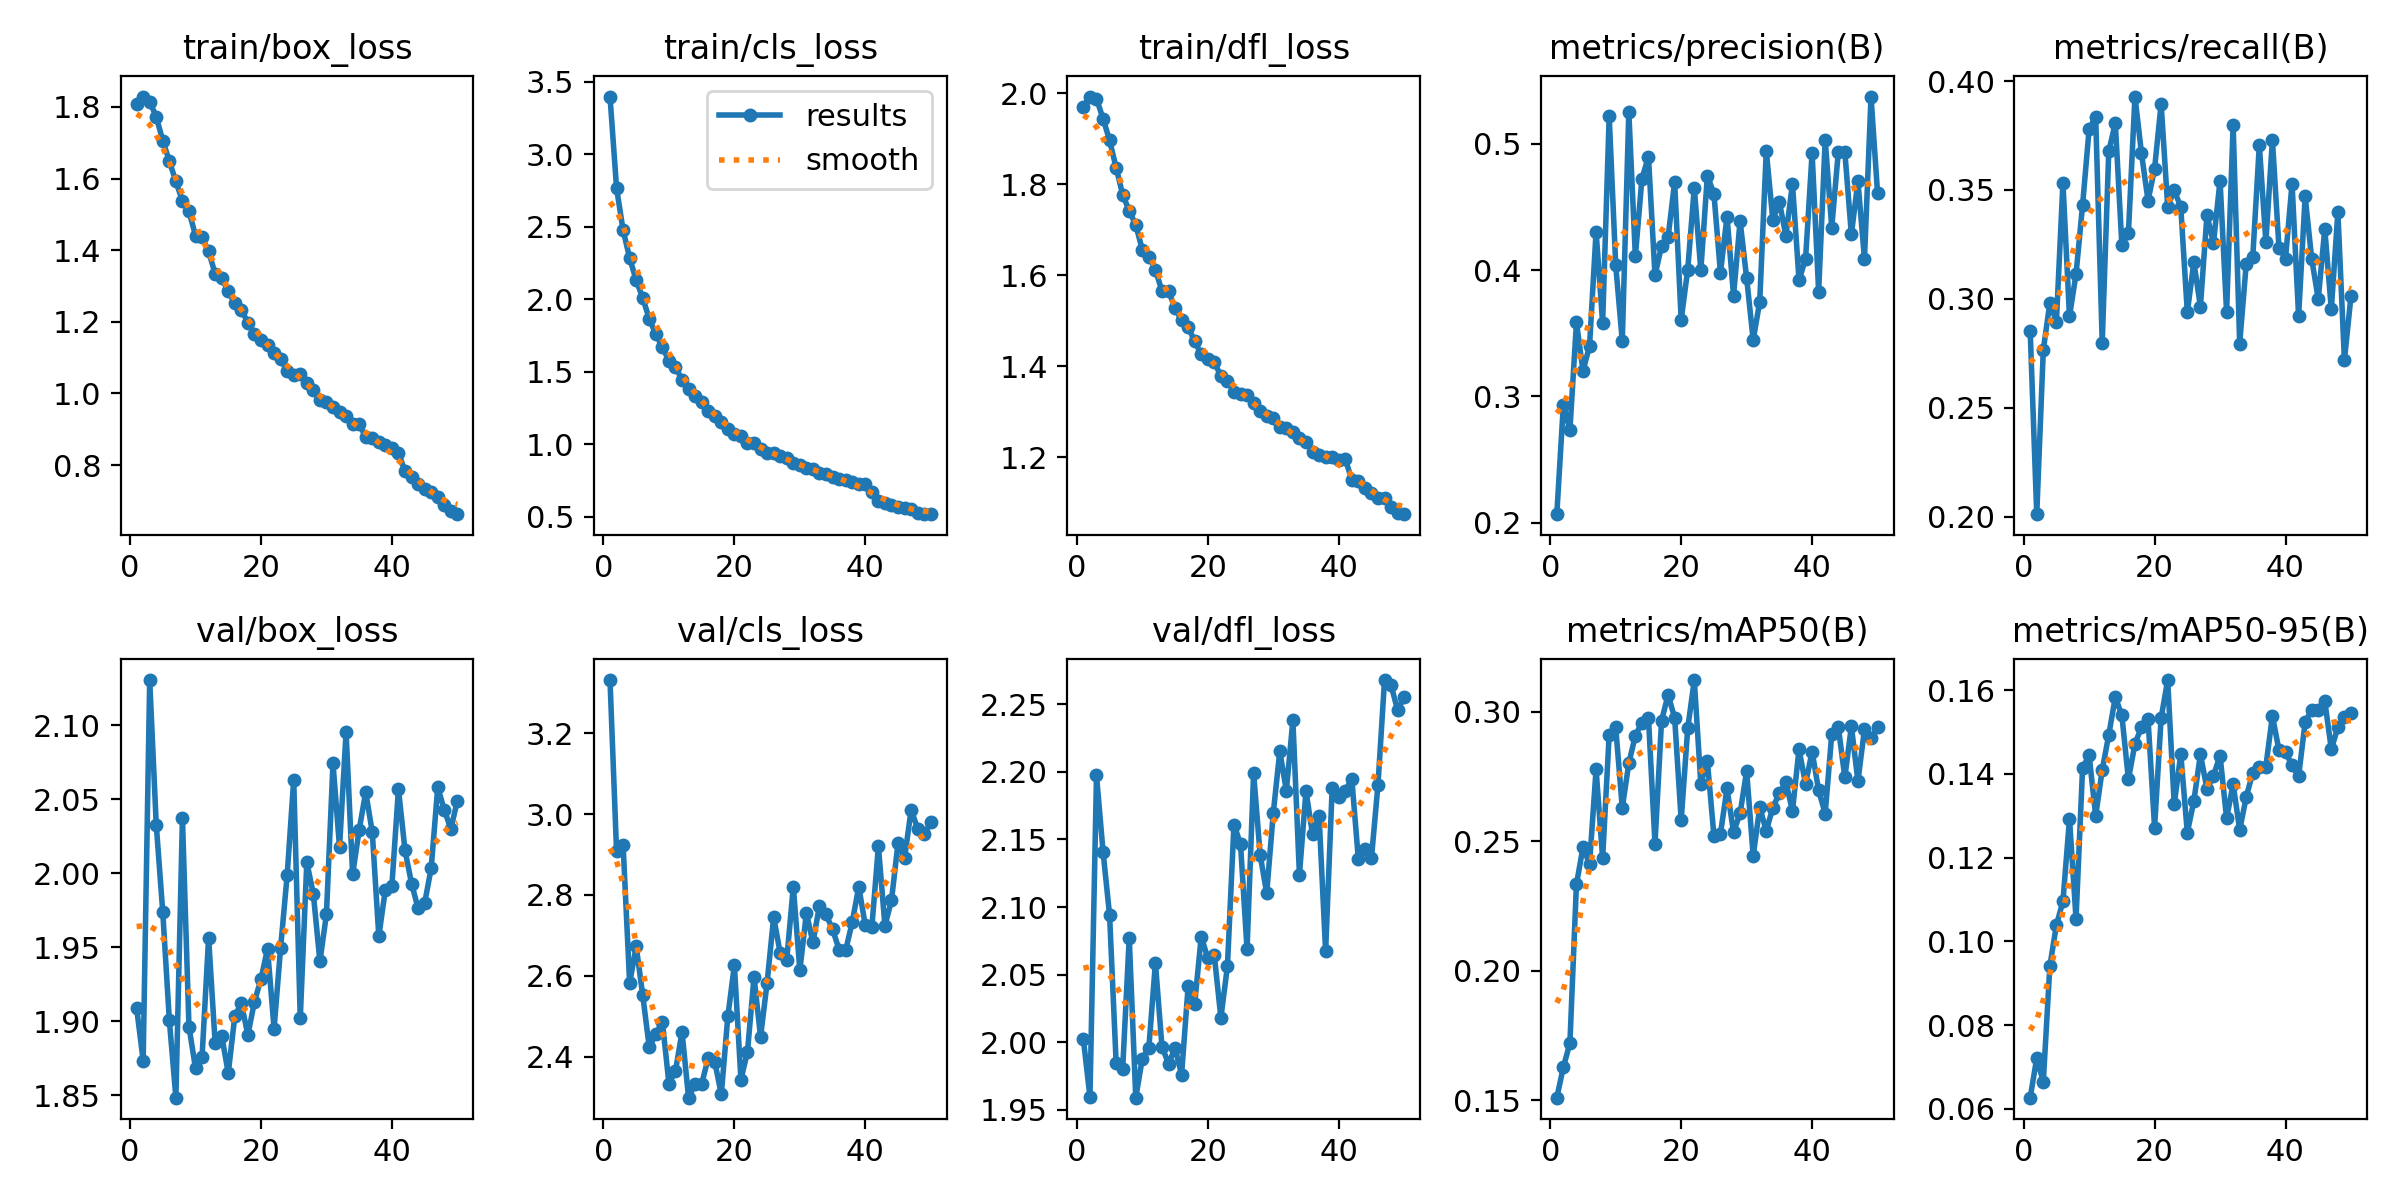

Values plotted in this chart, from the file beside it:
epoch, time, train/box_loss, train/cls_loss, train/dfl_loss, metrics/precision(B), metrics/recall(B), metrics/mAP50(B), metrics/mAP50-95(B), val/box_loss, val/cls_loss, val/dfl_loss, lr/pg0, lr/pg1, lr/pg2
1, 31.45, 1.807, 3.398, 1.969, 0.2067, 0.2851, 0.1509, 0.0627, 1.909, 3.332, 2.002, 0.0004739, 0.0004739, 0.0004739
2, 52.37, 1.829, 2.767, 1.992, 0.2934, 0.2012, 0.1627, 0.07218, 1.874, 2.908, 1.959, 0.0009314, 0.0009314, 0.0009314
3, 72.42, 1.815, 2.476, 1.988, 0.2732, 0.2766, 0.1719, 0.0665, 2.131, 2.924, 2.197, 0.00137, 0.00137, 0.00137
4, 92.38, 1.772, 2.284, 1.944, 0.3585, 0.2982, 0.2333, 0.09407, 2.033, 2.581, 2.141, 0.001344, 0.001344, 0.001344
5, 113.1, 1.705, 2.131, 1.896, 0.3202, 0.2895, 0.2477, 0.1039, 1.974, 2.673, 2.094, 0.001316, 0.001316, 0.001316
6, 133.4, 1.649, 2.009, 1.836, 0.34, 0.3533, 0.2412, 0.1095, 1.901, 2.552, 1.985, 0.001288, 0.001288, 0.001288
7, 153.9, 1.592, 1.864, 1.776, 0.4305, 0.292, 0.2777, 0.1293, 1.848, 2.423, 1.98, 0.001259, 0.001259, 0.001259
8, 174.5, 1.538, 1.759, 1.741, 0.358, 0.3114, 0.2434, 0.1054, 2.037, 2.456, 2.077, 0.001231, 0.001231, 0.001231
9, 194.6, 1.508, 1.669, 1.71, 0.522, 0.343, 0.2912, 0.1414, 1.896, 2.486, 1.959, 0.001203, 0.001203, 0.001203
10, 215.5, 1.441, 1.575, 1.656, 0.4039, 0.3779, 0.294, 0.1445, 1.868, 2.333, 1.988, 0.001174, 0.001174, 0.001174
11, 235.5, 1.435, 1.532, 1.641, 0.3438, 0.3836, 0.2629, 0.13, 1.876, 2.364, 1.996, 0.001146, 0.001146, 0.001146
12, 255.7, 1.396, 1.445, 1.611, 0.5251, 0.2799, 0.2801, 0.1409, 1.957, 2.461, 2.059, 0.001118, 0.001118, 0.001118
13, 275.7, 1.334, 1.378, 1.565, 0.411, 0.3678, 0.2907, 0.1493, 1.885, 2.298, 1.997, 0.001089, 0.001089, 0.001089
14, 295.8, 1.322, 1.332, 1.565, 0.4722, 0.3807, 0.2958, 0.1583, 1.89, 2.331, 1.984, 0.001061, 0.001061, 0.001061
15, 315.9, 1.286, 1.289, 1.527, 0.4899, 0.3248, 0.2977, 0.154, 1.865, 2.332, 1.995, 0.001033, 0.001033, 0.001033
16, 335.8, 1.252, 1.231, 1.501, 0.3959, 0.33, 0.249, 0.1388, 1.903, 2.396, 1.976, 0.001005, 0.001005, 0.001005
17, 355.8, 1.234, 1.197, 1.486, 0.419, 0.3929, 0.2965, 0.1471, 1.912, 2.388, 2.041, 0.0009763, 0.0009763, 0.0009763
18, 375.9, 1.197, 1.154, 1.454, 0.426, 0.3668, 0.3065, 0.1512, 1.891, 2.307, 2.028, 0.000948, 0.000948, 0.000948
19, 396, 1.166, 1.104, 1.426, 0.4698, 0.3451, 0.2977, 0.1531, 1.913, 2.499, 2.078, 0.0009197, 0.0009197, 0.0009197
20, 416, 1.151, 1.073, 1.415, 0.3607, 0.3598, 0.2581, 0.1272, 1.929, 2.626, 2.062, 0.0008914, 0.0008914, 0.0008914
21, 435.9, 1.134, 1.057, 1.41, 0.4004, 0.3896, 0.2936, 0.1533, 1.949, 2.343, 2.064, 0.0008631, 0.0008631, 0.0008631
22, 455.6, 1.112, 1.011, 1.377, 0.4651, 0.3424, 0.3122, 0.1624, 1.895, 2.412, 2.018, 0.0008348, 0.0008348, 0.0008348
23, 475.6, 1.097, 1.009, 1.368, 0.3998, 0.3498, 0.2722, 0.1327, 1.95, 2.597, 2.056, 0.0008065, 0.0008065, 0.0008065
24, 495.7, 1.062, 0.9673, 1.343, 0.4747, 0.3423, 0.2809, 0.1447, 1.999, 2.449, 2.161, 0.0007782, 0.0007782, 0.0007782
25, 515.6, 1.053, 0.9361, 1.338, 0.4605, 0.2938, 0.2521, 0.126, 2.063, 2.583, 2.147, 0.0007499, 0.0007499, 0.0007499
26, 535.5, 1.055, 0.937, 1.337, 0.3978, 0.3169, 0.2528, 0.1335, 1.902, 2.745, 2.069, 0.0007216, 0.0007216, 0.0007216
27, 555.5, 1.028, 0.918, 1.319, 0.4424, 0.2965, 0.2704, 0.1447, 2.007, 2.656, 2.199, 0.0006934, 0.0006934, 0.0006934
28, 575.5, 1.009, 0.9024, 1.302, 0.3798, 0.3384, 0.2535, 0.1364, 1.986, 2.64, 2.139, 0.0006651, 0.0006651, 0.0006651
29, 595.4, 0.9831, 0.8673, 1.291, 0.439, 0.3258, 0.2608, 0.1396, 1.941, 2.821, 2.11, 0.0006368, 0.0006368, 0.0006368
30, 615.5, 0.9758, 0.8552, 1.285, 0.3937, 0.3543, 0.2771, 0.1444, 1.972, 2.613, 2.169, 0.0006085, 0.0006085, 0.0006085
31, 635.7, 0.9609, 0.8346, 1.267, 0.3446, 0.2939, 0.2443, 0.1294, 2.074, 2.755, 2.215, 0.0005802, 0.0005802, 0.0005802
32, 655.6, 0.9474, 0.8281, 1.263, 0.375, 0.3797, 0.263, 0.1376, 2.018, 2.682, 2.186, 0.0005519, 0.0005519, 0.0005519
33, 675.6, 0.9358, 0.805, 1.254, 0.4945, 0.2795, 0.254, 0.1266, 2.095, 2.774, 2.238, 0.0005236, 0.0005236, 0.0005236
34, 695.7, 0.9135, 0.7927, 1.241, 0.4397, 0.3161, 0.2629, 0.1345, 1.999, 2.752, 2.124, 0.0004953, 0.0004953, 0.0004953
35, 715.7, 0.9141, 0.777, 1.233, 0.454, 0.3193, 0.2686, 0.1403, 2.029, 2.715, 2.186, 0.000467, 0.000467, 0.000467
36, 735.7, 0.8785, 0.7607, 1.211, 0.4272, 0.3706, 0.2727, 0.1417, 2.055, 2.665, 2.154, 0.0004387, 0.0004387, 0.0004387
37, 755.6, 0.8758, 0.7522, 1.204, 0.4683, 0.3262, 0.2617, 0.1418, 2.028, 2.663, 2.168, 0.0004104, 0.0004104, 0.0004104
38, 775.5, 0.8635, 0.741, 1.2, 0.3921, 0.373, 0.2854, 0.1539, 1.957, 2.732, 2.067, 0.0003821, 0.0003821, 0.0003821
39, 795.4, 0.8574, 0.729, 1.2, 0.4088, 0.3235, 0.2721, 0.1456, 1.989, 2.82, 2.188, 0.0003538, 0.0003538, 0.0003538
40, 815.5, 0.8481, 0.7265, 1.194, 0.4926, 0.3185, 0.2846, 0.1452, 1.992, 2.725, 2.181, 0.0003255, 0.0003255, 0.0003255
41, 851.1, 0.8338, 0.6674, 1.196, 0.383, 0.3529, 0.2696, 0.1421, 2.057, 2.72, 2.186, 0.0002972, 0.0002972, 0.0002972
42, 871.1, 0.7833, 0.61, 1.15, 0.5032, 0.292, 0.2606, 0.1394, 2.016, 2.921, 2.195, 0.0002689, 0.0002689, 0.0002689
43, 890.7, 0.7676, 0.5956, 1.147, 0.4335, 0.347, 0.2913, 0.1523, 1.993, 2.724, 2.135, 0.0002406, 0.0002406, 0.0002406
44, 910.3, 0.7467, 0.5788, 1.132, 0.4932, 0.3184, 0.2941, 0.1553, 1.976, 2.787, 2.143, 0.0002123, 0.0002123, 0.0002123
45, 930.1, 0.733, 0.5665, 1.121, 0.4935, 0.2999, 0.2746, 0.1552, 1.98, 2.929, 2.136, 0.0001841, 0.0001841, 0.0001841
46, 950, 0.724, 0.5617, 1.111, 0.4283, 0.3321, 0.2944, 0.1574, 2.003, 2.891, 2.19, 0.0001558, 0.0001558, 0.0001558
47, 969.8, 0.7114, 0.5559, 1.111, 0.4703, 0.2952, 0.2731, 0.1459, 2.058, 3.011, 2.268, 0.0001275, 0.0001275, 0.0001275
48, 989.7, 0.6899, 0.5288, 1.091, 0.4089, 0.3398, 0.2933, 0.1512, 2.043, 2.964, 2.264, 9.91726e-05, 9.91726e-05, 9.91726e-05
49, 1009, 0.6719, 0.5177, 1.077, 0.5374, 0.2719, 0.2897, 0.1536, 2.03, 2.95, 2.246, 7.08784e-05, 7.08784e-05, 7.08784e-05
50, 1029, 0.6631, 0.5185, 1.075, 0.4609, 0.3012, 0.2941, 0.1547, 2.049, 2.98, 2.255, 4.25842e-05, 4.25842e-05, 4.25842e-05
